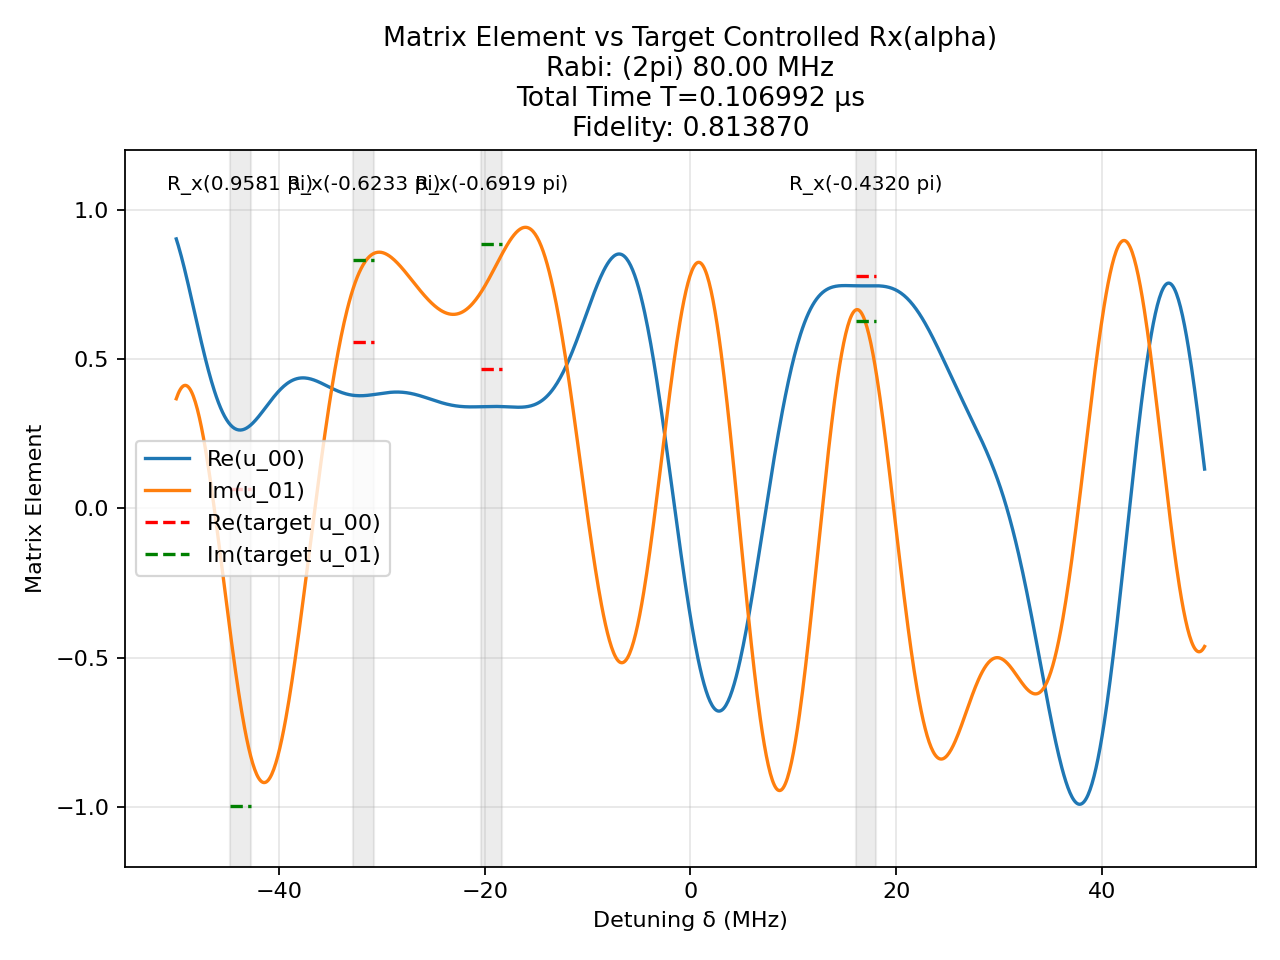

The file beside this chart, header and first rows:
t (us), H_x (2pi MHz), H_z (2pi MHz)
0.003782, -80.0, 0.0
0.0025, 0.0, 50.0
0.0002988, -80.0, 0.0
0.0025, 0.0, 50.0
0.0005451, -80.0, 0.0
0.0025, 0.0, 50.0
0.001022, 80.0, 0.0
0.0025, 0.0, 50.0
0.0001353, 80.0, 0.0
0.0025, 0.0, 50.0
0.001335, 80.0, 0.0
0.0025, 0.0, 50.0
0.001649, 80.0, 0.0
0.0025, 0.0, 50.0
0.0002896, -80.0, 0.0
0.0025, 0.0, 50.0
0.001153, -80.0, 0.0
0.0025, 0.0, 50.0
0.00104, -80.0, 0.0
0.0025, 0.0, 50.0
0.0003104, -80.0, 0.0
0.0025, 0.0, 50.0
0.0008794, 80.0, 0.0
0.0025, 0.0, 50.0
0.001221, 80.0, 0.0
0.0025, 0.0, 50.0
0.0008124, 80.0, 0.0
0.0025, 0.0, 50.0
0.0004879, -80.0, 0.0
0.0025, 0.0, 50.0
0.0003776, 80.0, 0.0
0.0025, 0.0, 50.0
0.000131, 80.0, 0.0
0.0025, 0.0, 50.0
0.0003543, -80.0, 0.0
0.0025, 0.0, 50.0
0.002412, 80.0, 0.0
0.0025, 0.0, 50.0
0.0007504, 80.0, 0.0
0.0025, 0.0, 50.0
0.000419, 80.0, 0.0
0.0025, 0.0, 50.0
0.001491, -80.0, 0.0
0.0025, 0.0, 50.0
0.003425, -80.0, 0.0
0.0025, 0.0, 50.0
0.0001332, 80.0, 0.0
0.0025, 0.0, 50.0
0.000304, 80.0, 0.0
0.0025, 0.0, 50.0
0.001886, 80.0, 0.0
0.0025, 0.0, 50.0
0.0002768, 80.0, 0.0
0.0025, 0.0, 50.0
0.0005842, 80.0, 0.0
0.0025, 0.0, 50.0
0.0009123, 80.0, 0.0
0.0025, 0.0, 50.0
0.0002777, -80.0, 0.0
0.0025, 0.0, 50.0
... 1 more rows
